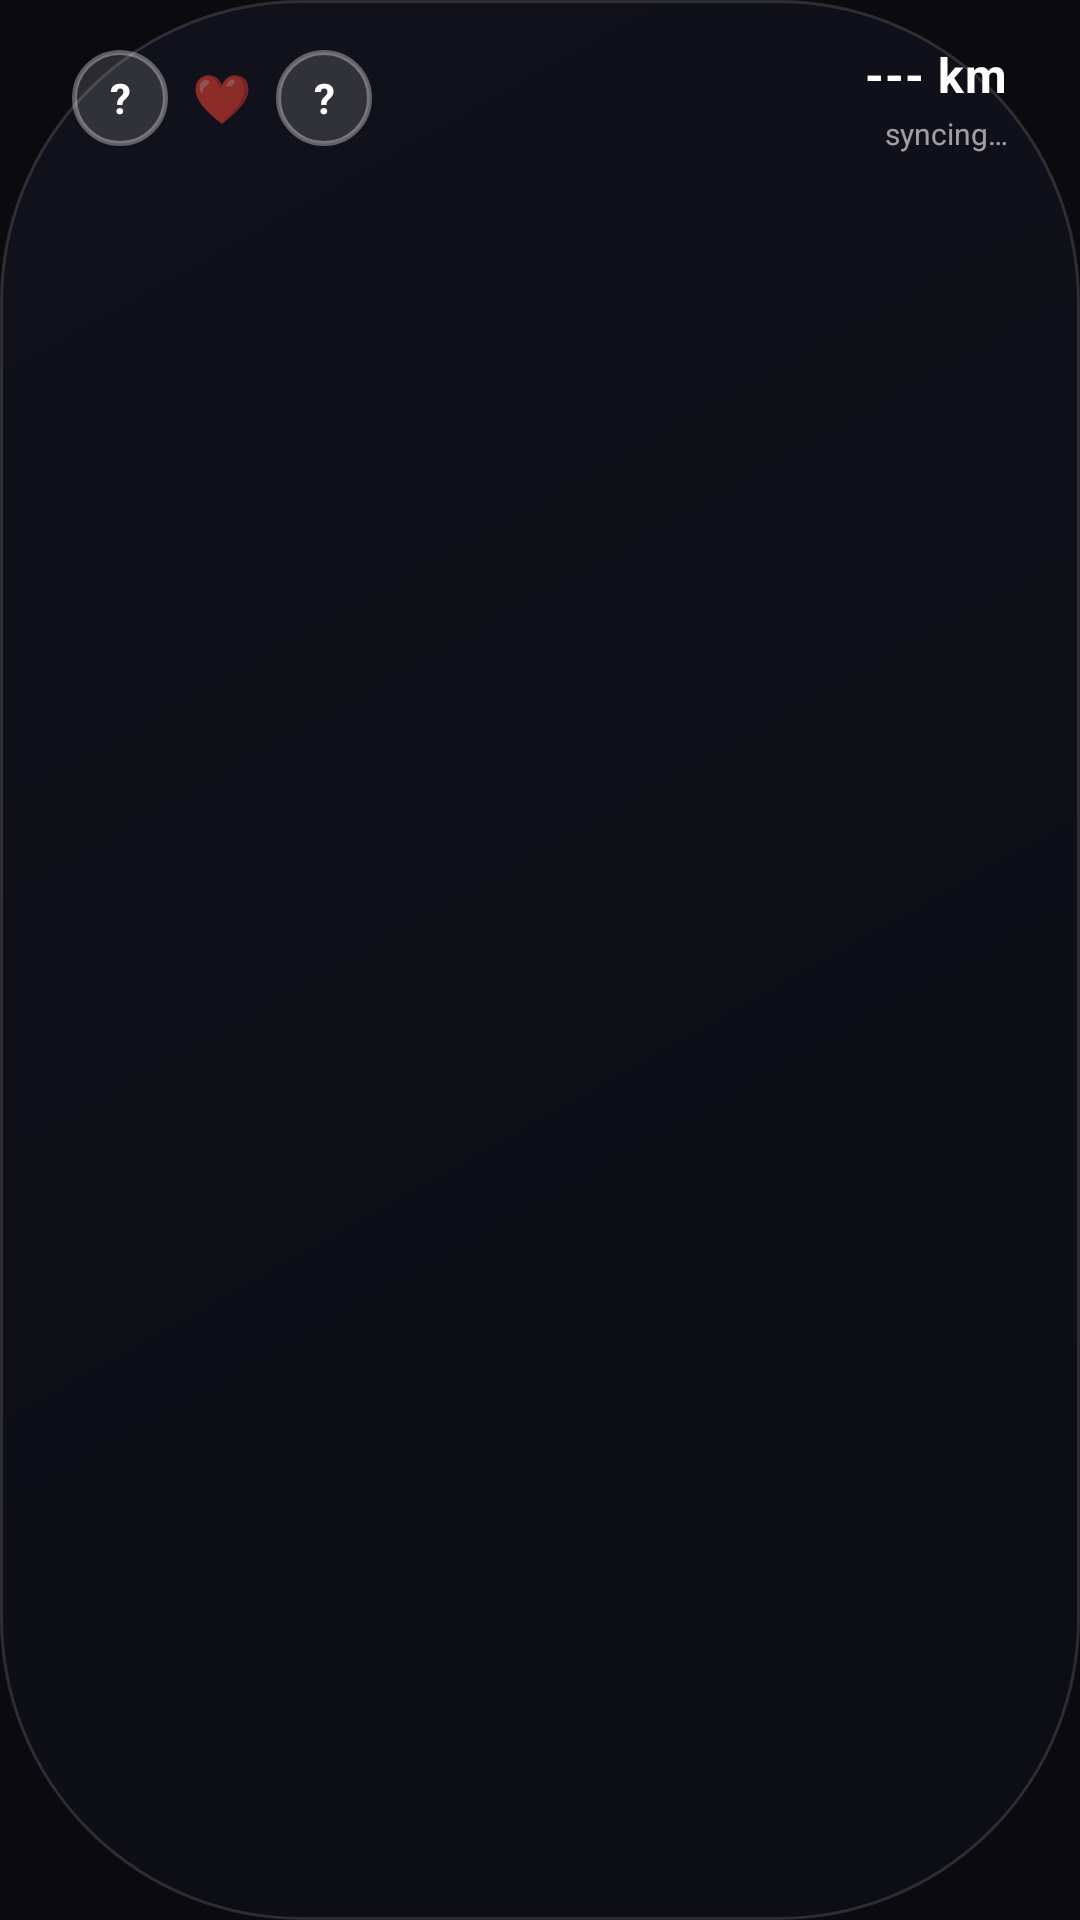

Layout XML and referenced resources for this Android screen:
<!-- AndroidManifest.xml: application theme Theme.DistanceWidget -->
<!-- res/layout/widget_distance.xml -->
<?xml version="1.0" encoding="utf-8"?>
<FrameLayout xmlns:android="http://schemas.android.com/apk/res/android"
    android:id="@+id/widget_root"
    android:layout_width="match_parent"
    android:layout_height="wrap_content">

    
    <ImageView
        android:id="@+id/widget_bg_image"
        android:layout_width="match_parent"
        android:layout_height="match_parent"
        android:src="@drawable/widget_bg_wide"
        android:scaleType="fitXY" />

    <LinearLayout
        android:layout_width="match_parent"
        android:layout_height="wrap_content"
        android:orientation="horizontal"
        android:gravity="center_vertical"
        android:paddingLeft="24dp"
        android:paddingRight="24dp"
        android:paddingTop="14dp"
        android:paddingBottom="14dp">

        
        <LinearLayout
            android:layout_width="wrap_content"
            android:layout_height="wrap_content"
            android:orientation="horizontal"
            android:gravity="center_vertical">

            <TextView
                android:id="@+id/tv_my_initial"
                android:layout_width="32dp"
                android:layout_height="32dp"
                android:gravity="center"
                android:text="?"
                android:textColor="#FFFFFF"
                android:textSize="14sp"
                android:textStyle="bold"
                android:background="@drawable/circle_bg"/>

            
            <TextView
                android:id="@+id/tv_emoji_static"
                android:layout_width="36dp"
                android:layout_height="36dp"
                android:gravity="center"
                android:text="❤️"
                android:textSize="16sp"
                android:visibility="gone"/>

            
            <ViewFlipper
                android:id="@+id/view_flipper_emoji"
                android:layout_width="36dp"
                android:layout_height="36dp"
                android:autoStart="true"
                android:flipInterval="1000">
                
                <TextView
                    android:id="@+id/tv_emoji_1"
                    android:layout_width="match_parent"
                    android:layout_height="match_parent"
                    android:gravity="center"
                    android:text="❤️"
                    android:textSize="16sp"/>
                    
                <TextView
                    android:id="@+id/tv_emoji_2"
                    android:layout_width="match_parent"
                    android:layout_height="match_parent"
                    android:gravity="center"
                    android:text="❤️"
                    android:textSize="12sp"/>
            </ViewFlipper>

            <TextView
                android:id="@+id/tv_partner_initial"
                android:layout_width="32dp"
                android:layout_height="32dp"
                android:gravity="center"
                android:text="?"
                android:textColor="#FFFFFF"
                android:textSize="14sp"
                android:textStyle="bold"
                android:background="@drawable/circle_bg"/>
        </LinearLayout>

        
        <FrameLayout
            android:layout_width="0dp"
            android:layout_height="0dp"
            android:layout_weight="1"/>

        
        <LinearLayout
            android:layout_width="wrap_content"
            android:layout_height="wrap_content"
            android:orientation="vertical"
            android:gravity="end">

            <TextView
                android:id="@+id/tv_distance"
                android:layout_width="wrap_content"
                android:layout_height="wrap_content"
                android:text="--- km"
                android:textColor="#FFFFFF"
                android:textSize="16sp"
                android:textStyle="bold"
                android:letterSpacing="0.02"/>

            <TextView
                android:id="@+id/tv_last_updated"
                android:layout_width="wrap_content"
                android:layout_height="wrap_content"
                android:text="syncing…"
                android:textColor="#99FFFFFF"
                android:textSize="10sp"
                android:layout_marginTop="2dp"/>
        </LinearLayout>
    </LinearLayout>
</FrameLayout>
<!-- resources referenced by this layout -->
<resources>
  <!-- drawable circle_bg (drawable) -->
  <?xml version="1.0" encoding="utf-8"?>
  <shape xmlns:android="http://schemas.android.com/apk/res/android"
      android:shape="oval">
      <solid android:color="#22FFFFFF"/>
      <stroke
          android:width="1.5dp"
          android:color="#55FFFFFF"/>
  </shape>
  <!-- drawable widget_bg_wide (drawable) -->
  <?xml version="1.0" encoding="utf-8"?>
  <shape xmlns:android="http://schemas.android.com/apk/res/android"
      android:shape="rectangle">
      <corners android:radius="100dp"/>
      <gradient
          android:startColor="#CC0D0D16"
          android:endColor="#CC13131F"
          android:angle="135"
          android:type="linear"/>
      <stroke
          android:width="1dp"
          android:color="#22FFFFFF"/>
  </shape>
  <style name="Theme.DistanceWidget" parent="android:Theme.Material.Light.NoActionBar">
          <item name="android:windowBackground">@color/bg_primary</item>
          <item name="android:statusBarColor">@color/bg_primary</item>
          <item name="android:navigationBarColor">@color/bg_primary</item>
      </style>
  <color name="bg_primary">#0A0A0F</color>
</resources>
